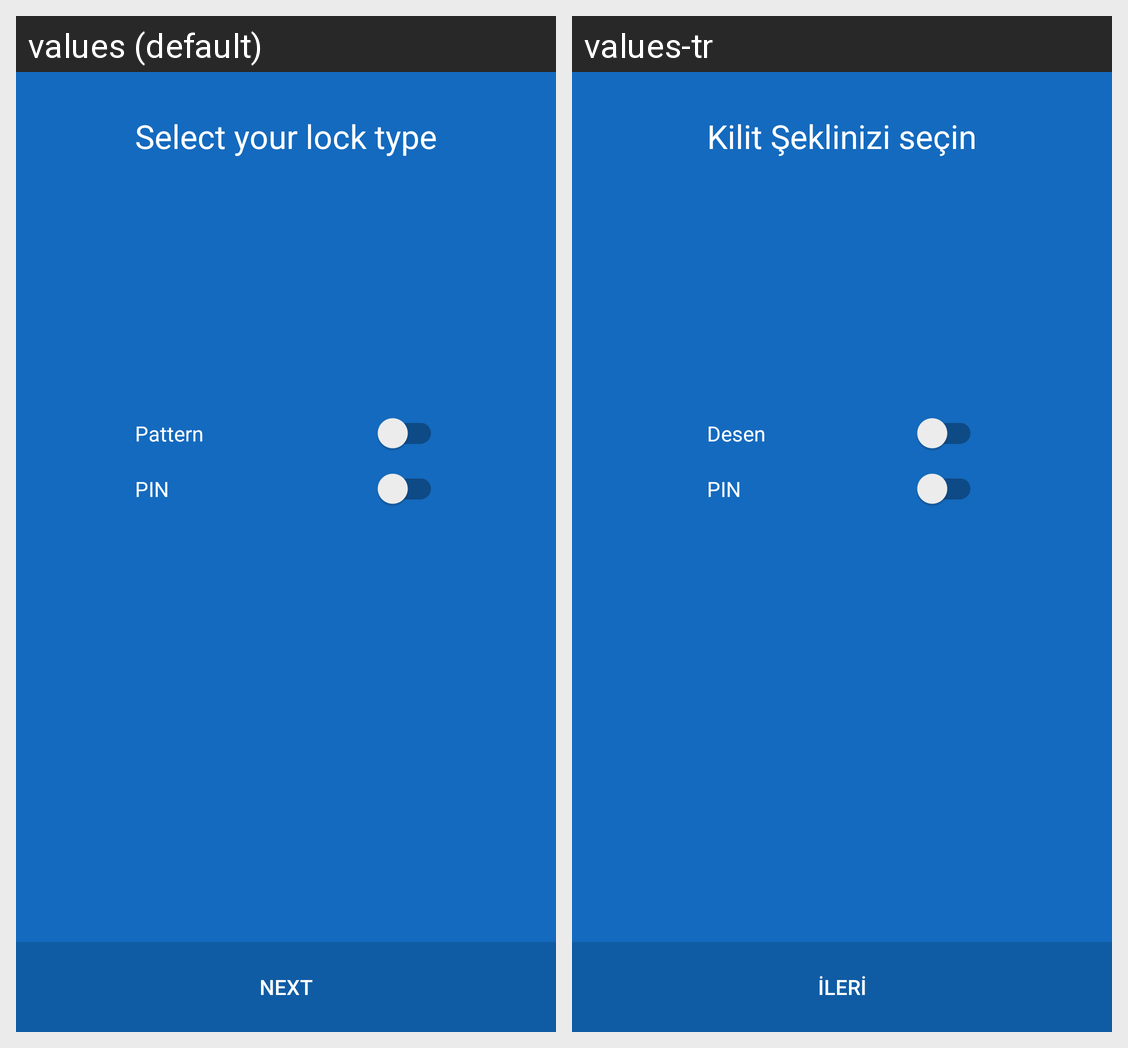

Translations of the strings shown on this Android screen, per locale in the grid:
Android screen res/layout/set_lock_type.xml rendered under 2 locales, left to right: values (default), values-tr. Device: Nexus 5 (rendered at 1080×1920; each locale shown at half size, 540×960, under a caption strip naming it); theme AppTheme.NoActionBar.
Strings drawn on this screen, with the default value and each locale's value (text and hints the layout hard-codes, and strings that could not be matched under every locale, appear in the picture but are not listed):

select_lock_type
  values: Select your lock type
  values-tr: Kilit Şeklinizi seçin

pattern
  values: Pattern
  values-tr: Desen

pin
  values: PIN
  values-tr: PIN

next
  values: Next
  values-tr: İleri
